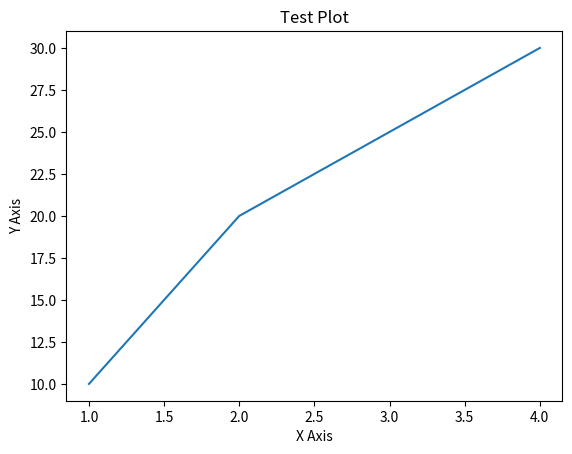

Python code for this plot:
import matplotlib.pyplot as plt

x = [1, 2, 3, 4]
y = [10, 20, 25, 30]

plt.plot(x, y)
plt.title("Test Plot")
plt.xlabel("X Axis")
plt.ylabel("Y Axis")
plt.show()

